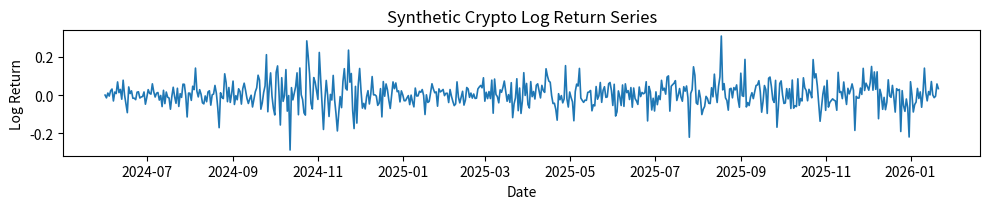
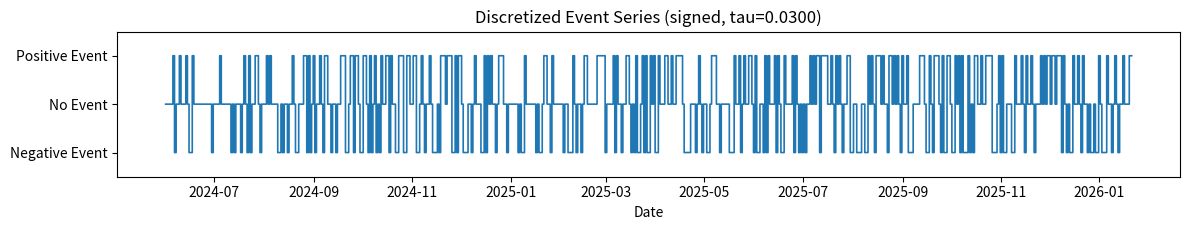
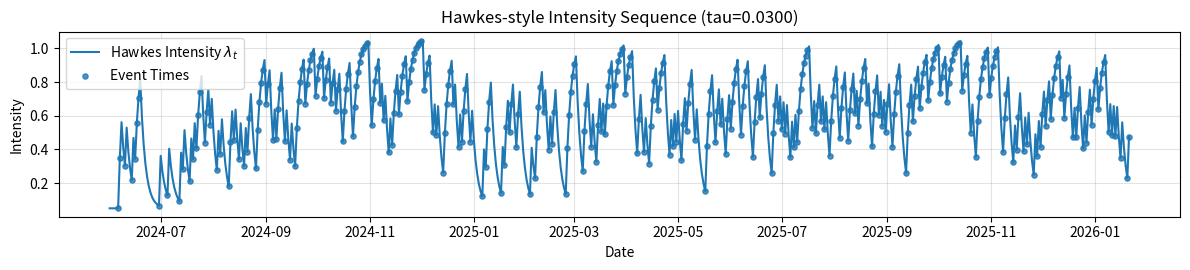
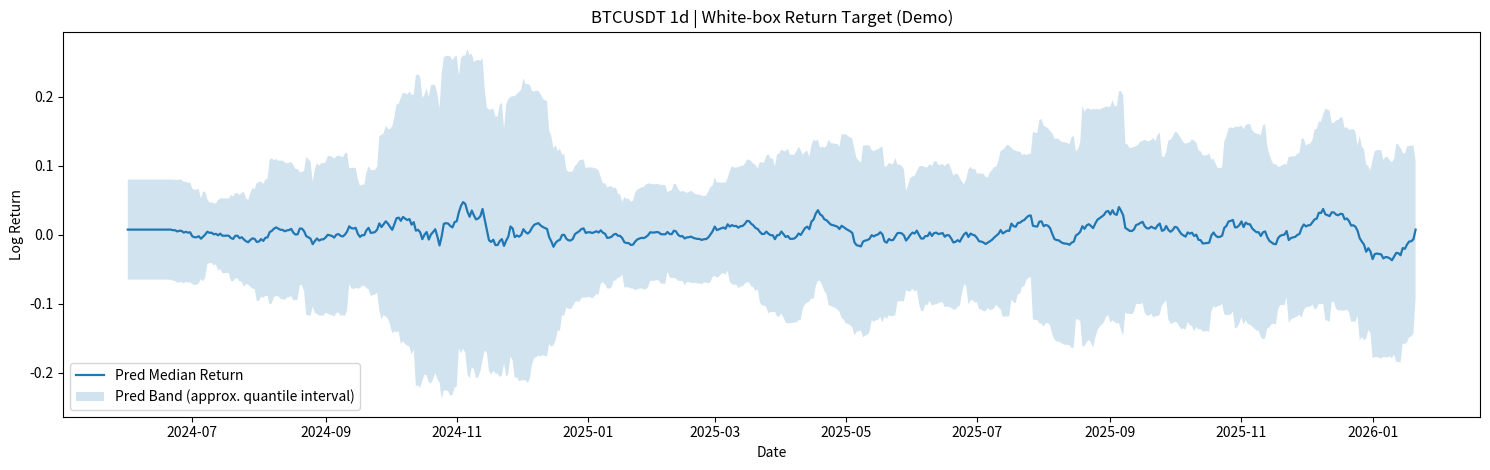

Python code for these plots, in order:
import numpy as np
import pandas as pd
import matplotlib.pyplot as plt


def generate_crypto_log_returns(
    n_points: int = 500,
    seed: int = 42,
    base_vol: float = 0.012,
    shock_prob: float = 0.03,
    shock_scale: float = 0.05,
):
    """
    Generate a synthetic crypto-style daily log return series.
    It includes:
      - mild volatility clustering
      - occasional jumps / shocks
      - weak local drift
    """
    rng = np.random.default_rng(seed)

    returns = np.zeros(n_points)
    vol = np.zeros(n_points)

    vol[0] = base_vol
    for t in range(1, n_points):
        # simple volatility clustering
        vol[t] = 0.92 * vol[t - 1] + 0.08 * (
            base_vol + 0.8 * abs(returns[t - 1])
        )

        # weak time-varying drift
        drift = 0.0005 * np.sin(2 * np.pi * t / 120.0)

        # heavy-tailed innovation
        eps = rng.standard_t(df=5) * vol[t]

        # occasional market shock
        jump = 0.0
        if rng.random() < shock_prob:
            jump = rng.normal(0.0, shock_scale)

        returns[t] = drift + eps + jump

    return returns


def build_forecast_demo(
    real_returns: np.ndarray,
    rolling_window: int = 20,
    z_value: float = 1.96,
):
    """
    Build a demo forecast:
      - median prediction: rolling mean shifted by 1 step
      - band: mu ± z * rolling std
    """
    s = pd.Series(real_returns)

    mu_pred = s.rolling(rolling_window).mean().shift(1)
    sigma_pred = s.rolling(rolling_window).std(ddof=0).shift(1)

    # fill initial NaNs for display
    mu_pred = mu_pred.bfill()
    sigma_pred = sigma_pred.bfill()

    lower = mu_pred - z_value * sigma_pred
    upper = mu_pred + z_value * sigma_pred

    return mu_pred.to_numpy(), lower.to_numpy(), upper.to_numpy()


def discretize_returns_by_threshold(
    real_returns: np.ndarray,
    tau: float,
    signed: bool = True,
):
    """
    Convert continuous log returns into a discrete event series using threshold tau.

    signed=True:
        +1 if r_t >  tau
        -1 if r_t < -tau
         0 otherwise

    signed=False:
         1 if |r_t| > tau
         0 otherwise
    """
    if signed:
        events = np.zeros_like(real_returns, dtype=int)
        events[real_returns > tau] = 1
        events[real_returns < -tau] = -1
    else:
        events = (np.abs(real_returns) > tau).astype(int)

    return events


def build_hawkes_intensity_from_events(
    events: np.ndarray,
    mu: float = 0.05,
    alpha: float = 0.35,
    beta: float = 0.25,
    signed_mode: str = "abs",
):
    """
    Build a simple discrete-time Hawkes-style intensity sequence from an event series.

    Parameters
    ----------
    events : np.ndarray
        Event sequence, e.g. {-1,0,1} or {0,1}.
    mu : float
        Baseline intensity.
    alpha : float
        Excitation strength.
    beta : float
        Decay rate in discrete time.
    signed_mode : str
        "abs"  -> use abs(events), i.e. both +1 and -1 excite intensity
        "pos"  -> only positive events excite
        "raw"  -> use raw event values directly (less common)

    Returns
    -------
    lam : np.ndarray
        Hawkes-style intensity sequence.
    """
    lam = np.zeros(len(events), dtype=float)

    if signed_mode == "abs":
        trigger = np.abs(events).astype(float)
    elif signed_mode == "pos":
        trigger = (events > 0).astype(float)
    elif signed_mode == "raw":
        trigger = events.astype(float)
    else:
        raise ValueError("signed_mode must be one of {'abs', 'pos', 'raw'}")

    lam[0] = mu + alpha * trigger[0]

    decay = np.exp(-beta)
    for t in range(1, len(events)):
        # discrete-time Hawkes-style recursion:
        # lambda_t = mu + exp(-beta) * (lambda_{t-1} - mu) + alpha * event_{t-1}
        lam[t] = mu + decay * (lam[t - 1] - mu) + alpha * trigger[t - 1]

    return lam


def plot_log_return_series(
    dates: pd.DatetimeIndex,
    real_returns: np.ndarray,
    figsize=(10, 2.2),
):
    """
    Plot screenshot-1 style deterministic log-return series.
    """
    plt.figure(figsize=figsize)
    plt.plot(dates, real_returns, linewidth=1.2)
    plt.title("Synthetic Crypto Log Return Series")
    plt.xlabel("Date")
    plt.ylabel("Log Return")
    plt.tight_layout()
    plt.show()

def plot_event_series(
    dates: pd.DatetimeIndex,
    events: np.ndarray,
    tau: float,
    signed: bool = True,
    figsize=(12, 2.4),
):
    """
    Plot discretized event series after thresholding returns by tau.
    """
    plt.figure(figsize=figsize)

    if signed:
        plt.step(dates, events, where="mid", linewidth=1.2)
        plt.yticks([-1, 0, 1], ["Negative Event", "No Event", "Positive Event"])
        plt.ylim(-1.5, 1.5)
        plt.title(f"Discretized Event Series (signed, tau={tau:.4f})")
    else:
        plt.step(dates, events, where="mid", linewidth=1.2)
        plt.yticks([0, 1], ["No Event", "Event"])
        plt.ylim(-0.2, 1.2)
        plt.title(f"Discretized Event Series (unsigned, tau={tau:.4f})")

    plt.xlabel("Date")
    plt.tight_layout()
    plt.show()

def plot_forecast_band(
    dates: pd.DatetimeIndex,
    real_returns: np.ndarray,
    mu_pred: np.ndarray,
    lower: np.ndarray,
    upper: np.ndarray,
    title: str = "BTCUSDT 1d | Forecasted Return with Quantile-style Band",
    figsize=(15, 4.8),
):
    """
    Plot screenshot-2 style figure:
      - median prediction line
      - real return line
      - uncertainty band
    """
    plt.figure(figsize=figsize)

    plt.plot(dates, mu_pred, label="Pred Median Return", linewidth=1.6)
    # plt.plot(dates, real_returns, label="Real Next Return (GT)", linewidth=1.2, alpha=0.9)
    plt.fill_between(
        dates,
        lower,
        upper,
        alpha=0.2,
        label="Pred Band (approx. quantile interval)"
    )

    plt.title(title)
    plt.xlabel("Date")
    plt.ylabel("Log Return")
    plt.legend(loc="lower left")
    # plt.grid(True, alpha=0.4)
    plt.tight_layout()
    plt.show()


def plot_hawkes_intensity(
    dates: pd.DatetimeIndex,
    lam: np.ndarray,
    events: np.ndarray | None = None,
    tau: float | None = None,
    figsize=(12, 2.8),
):
    """
    Plot Hawkes-style intensity sequence.
    Optionally overlay event markers.
    """
    plt.figure(figsize=figsize)
    plt.plot(dates, lam, linewidth=1.5, label="Hawkes Intensity $\\lambda_t$")

    if events is not None:
        idx = np.where(np.abs(events) > 0)[0]
        if len(idx) > 0:
            plt.scatter(
                dates[idx],
                lam[idx],
                s=14,
                alpha=0.8,
                label="Event Times",
                zorder=3,
            )

    title = "Hawkes-style Intensity Sequence"
    if tau is not None:
        title += f" (tau={tau:.4f})"
    plt.title(title)
    plt.xlabel("Date")
    plt.ylabel("Intensity")
    plt.grid(True, alpha=0.35)
    plt.legend(loc="upper left")
    plt.tight_layout()
    plt.show()


if __name__ == "__main__":
    # 1) generate synthetic crypto log return data
    n_points = 600
    dates = pd.date_range("2024-06-01", periods=n_points, freq="D")
    real_returns = generate_crypto_log_returns(n_points=n_points, seed=123)

    # 1.1) discretize returns into events with threshold tau
    tau = 0.03
    event_series = discretize_returns_by_threshold(
        real_returns,
        tau=tau,
        signed=True,   # True: {-1,0,1}, False: {0,1}
    )

    # 1.2) build a Hawkes-style intensity sequence from the event series
    lambda_series = build_hawkes_intensity_from_events(
        event_series,
        mu=0.05,
        alpha=0.30,
        beta=0.35,
        signed_mode="abs",   # both positive/negative shocks increase risk
    )

    # 2) build demo forecast band and median line
    mu_pred, lower, upper = build_forecast_demo(
        real_returns,
        rolling_window=20,
        z_value=1.96,
    )

    # 3) plot screenshot-1 style log return figure
    plot_log_return_series(dates, real_returns)
    
    # 3.1) plot discretized event series
    plot_event_series(
        dates,
        event_series,
        tau=tau,
        signed=True,
    )

    # 3.2) plot Hawkes-style intensity sequence
    plot_hawkes_intensity(
        dates,
        lambda_series,
        events=event_series,
        tau=tau,
    )

    # 4) plot screenshot-2 style forecast figure
    plot_forecast_band(
        dates,
        real_returns,
        mu_pred,
        lower,
        upper,
        title="BTCUSDT 1d | White-box Return Target (Demo)",
    )
